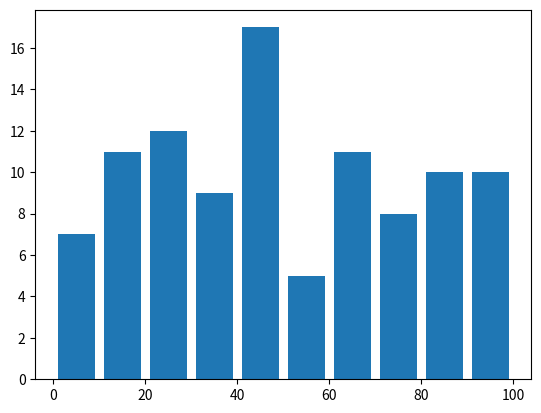

Recreate this plot in Python.
import matplotlib.pyplot as plt
import numpy as np
x = np.random.randint(1,100,100)
bins = [0,10,20,30,40,50,60,70,80,90,100]
plt.hist(x,bins,rwidth=0.8)
plt.show()
